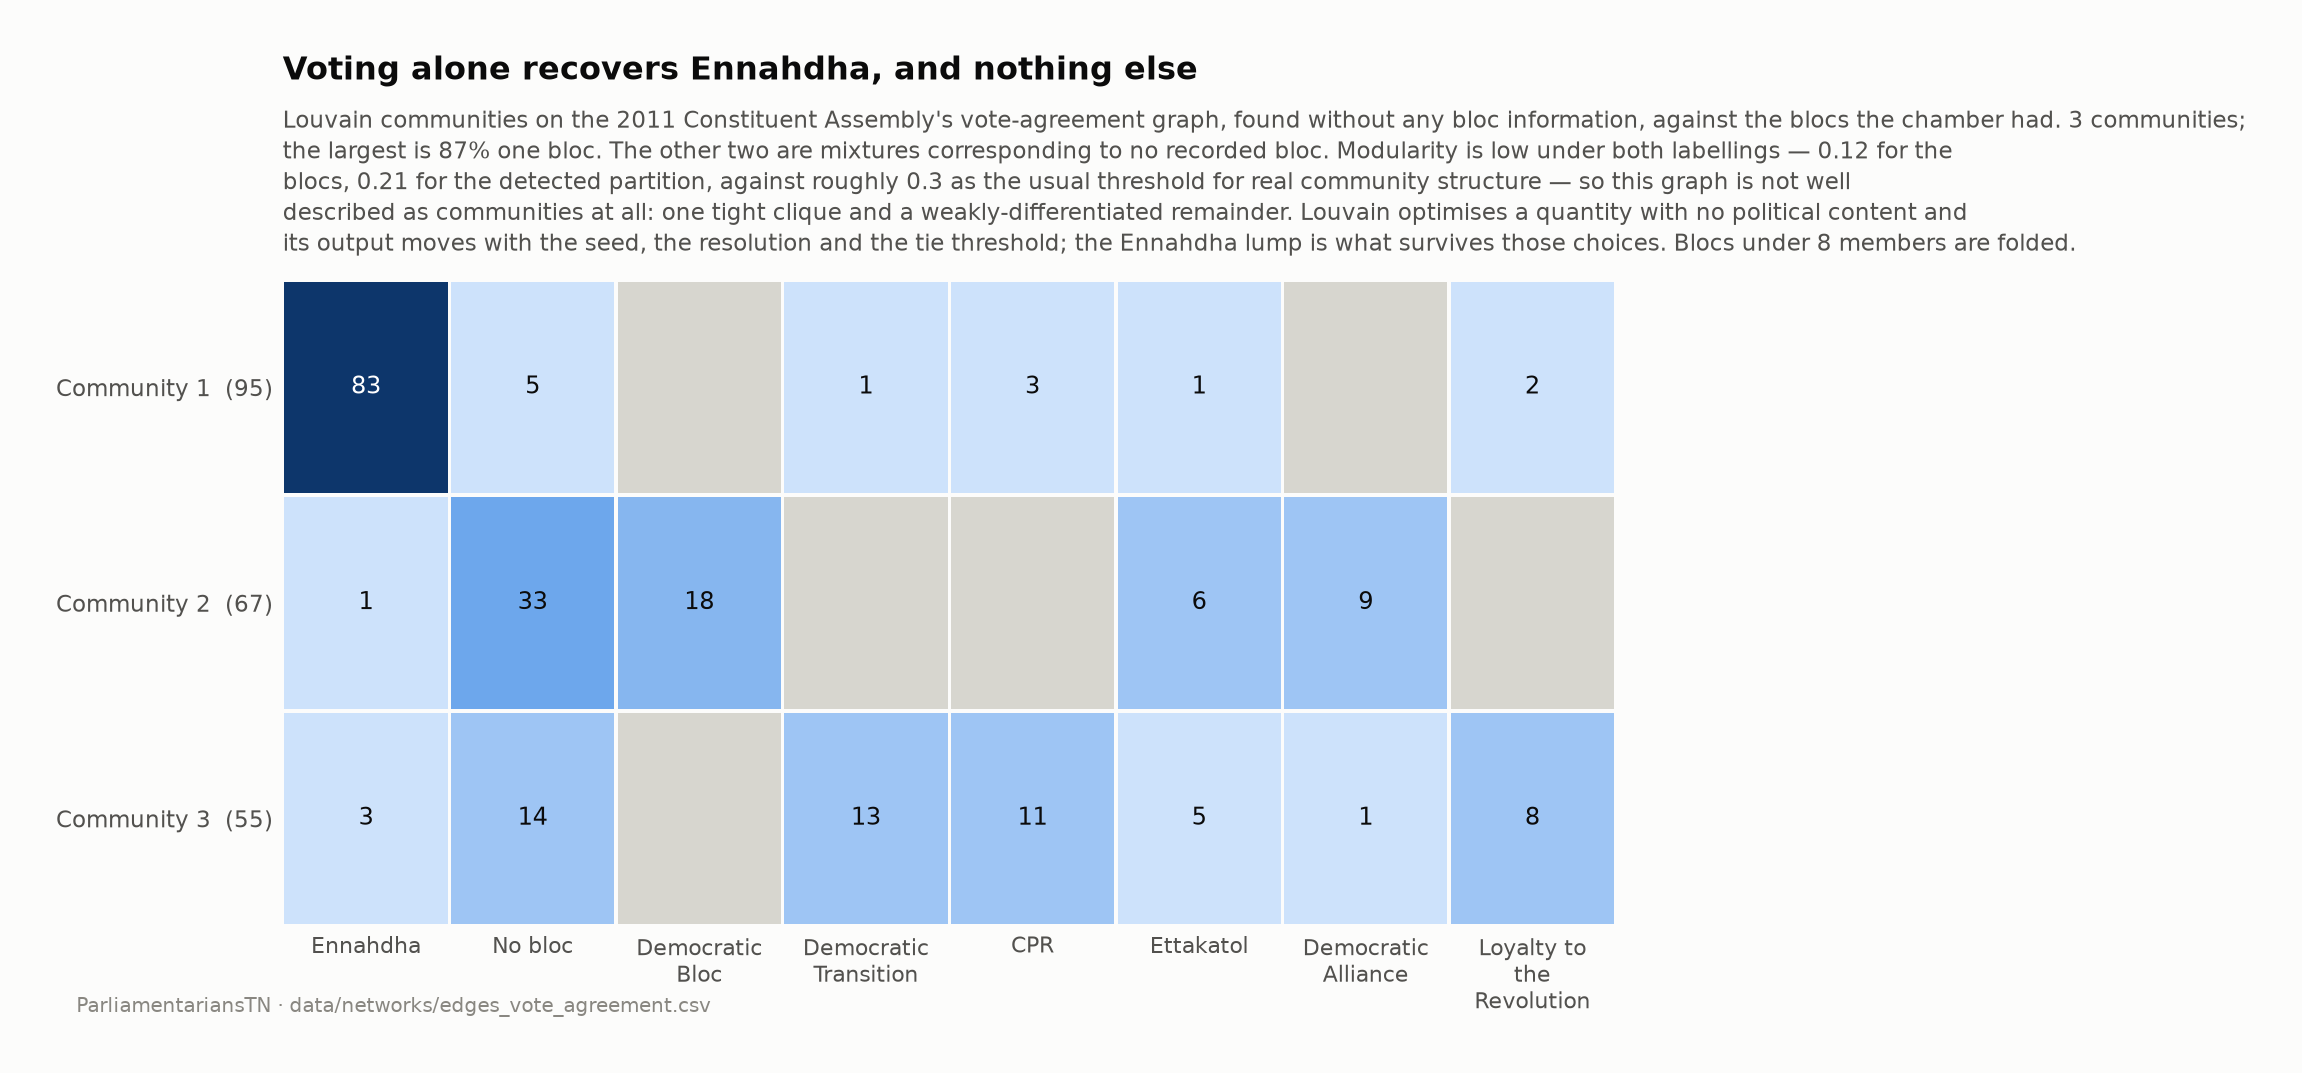

The file beside this chart, header and first rows:
person_id, name_lat, bloc, community, community_size, modularity_detected, modularity_blocs
TNP-00174, Ameur Laraiedh, Ennahdha, 1, 95, 0.2132, 0.1169
TNP-00199, Fathi Ayadi, Ennahdha, 1, 95, 0.2132, 0.1169
TNP-00204, Ferida Laabidi, Ennahdha, 1, 95, 0.2132, 0.1169
TNP-00247, Latifa Habachi, Ennahdha, 1, 95, 0.2132, 0.1169
TNP-00267, Moez Belhaj Rhouma, Ennahdha, 1, 95, 0.2132, 0.1169
TNP-00285, Mohamed Zrig, Ennahdha, 1, 95, 0.2132, 0.1169
TNP-00301, Neji Jmal, Ennahdha, 1, 95, 0.2132, 0.1169
TNP-00324, Sahbi Atig, Ennahdha, 1, 95, 0.2132, 0.1169
TNP-00357, Yamina Zoghlami, Ennahdha, 1, 95, 0.2132, 0.1169
TNP-00364, Zied Laadhari, Ennahdha, 1, 95, 0.2132, 0.1169
TNP-00369, Ahmed Mechergui, Ennahdha, 1, 95, 0.2132, 0.1169
TNP-00371, Ahmed Smiai, Ennahdha, 1, 95, 0.2132, 0.1169
TNP-00374, Azed Badi, Loyalty to the Revolution, 1, 95, 0.2132, 0.1169
TNP-00375, Oussama Al Saghir, Ennahdha, 1, 95, 0.2132, 0.1169
TNP-00377, Essia Naffati, Ennahdha, 1, 95, 0.2132, 0.1169
TNP-00380, Bechir Chammem, Ennahdha, 1, 95, 0.2132, 0.1169
TNP-00381, Habib Ellouz, Ennahdha, 1, 95, 0.2132, 0.1169
TNP-00382, Habib Khedher, Ennahdha, 1, 95, 0.2132, 0.1169
TNP-00384, Zohra Smida, Ennahdha, 1, 95, 0.2132, 0.1169
TNP-00385, Sadok Chourou, Ennahdha, 1, 95, 0.2132, 0.1169
TNP-00388, Ferjani Doghmane, Ennahdha, 1, 95, 0.2132, 0.1169
TNP-00390, Mouldi Riahi, Ettakatol, 1, 95, 0.2132, 0.1169
TNP-00392, Nafti Mahdhi, Ennahdha, 1, 95, 0.2132, 0.1169
TNP-00393, Hedi Ben Braham, Ennahdha, 1, 95, 0.2132, 0.1169
TNP-00395, Walid Bennani, Ennahdha, 1, 95, 0.2132, 0.1169
TNP-00396, Amel Azzouz, Ennahdha, 1, 95, 0.2132, 0.1169
TNP-00397, Amel Ghouil, Ennahdha, 1, 95, 0.2132, 0.1169
TNP-00400, Imen Ben Mhamed, Ennahdha, 1, 95, 0.2132, 0.1169
TNP-00402, Badreddine Abdelkafi, Ennahdha, 1, 95, 0.2132, 0.1169
TNP-00403, Basma Jebali, Ennahdha, 1, 95, 0.2132, 0.1169
TNP-00404, Bechir Lazzem, Ennahdha, 1, 95, 0.2132, 0.1169
TNP-00405, Baya Jaouadi, Ennahdha, 1, 95, 0.2132, 0.1169
TNP-00410, Jawhara Tiss, Ennahdha, 1, 95, 0.2132, 0.1169
TNP-00412, Hafedh Ibrahim Lassoued, Ennahdha, 1, 95, 0.2132, 0.1169
TNP-00413, Habiba Triki, Ennahdha, 1, 95, 0.2132, 0.1169
TNP-00417, Halima Guenni, Ennahdha, 1, 95, 0.2132, 0.1169
TNP-00418, Hanène Sassi, Democratic Transition, 1, 95, 0.2132, 0.1169
TNP-00420, Khira Sghairi, Ennahdha, 1, 95, 0.2132, 0.1169
TNP-00421, Dalila Babba, Ennahdha, 1, 95, 0.2132, 0.1169
TNP-00422, Dalila Bouain, Ennahdha, 1, 95, 0.2132, 0.1169
TNP-00430, Zied Doulatli, Ennahdha, 1, 95, 0.2132, 0.1169
TNP-00431, Samia Ferchichi, Ennahdha, 1, 95, 0.2132, 0.1169
TNP-00436, Salma Sarsout, Ennahdha, 1, 95, 0.2132, 0.1169
TNP-00438, Slim Ben Hmidane, CPR, 1, 95, 0.2132, 0.1169
TNP-00440, Slimane Hlal, Ennahdha, 1, 95, 0.2132, 0.1169
TNP-00441, Samir Ben Amor, CPR, 1, 95, 0.2132, 0.1169
TNP-00444, Sana Mersni, Ennahdha, 1, 95, 0.2132, 0.1169
TNP-00445, Sana Haddad, Ennahdha, 1, 95, 0.2132, 0.1169
TNP-00446, Sonia Toumia, Ennahdha, 1, 95, 0.2132, 0.1169
TNP-00451, Salha Ben Aicha, Ennahdha, 1, 95, 0.2132, 0.1169
TNP-00453, Slaheddine Elhiba, Ennahdha, 1, 95, 0.2132, 0.1169
TNP-00458, Aicha Dhaouadi, Ennahdha, 1, 95, 0.2132, 0.1169
TNP-00459, Abdelbasset Becheikh, Ennahdha, 1, 95, 0.2132, 0.1169
TNP-00460, Abdelhalim Zouari, Ennahdha, 1, 95, 0.2132, 0.1169
TNP-00464, Abdessattar Dhifi, Loyalty to the Revolution, 1, 95, 0.2132, 0.1169
TNP-00466, Abdelaziz Chaabane, Ennahdha, 1, 95, 0.2132, 0.1169
TNP-00469, Abdelkader Kadri, Ennahdha, 1, 95, 0.2132, 0.1169
TNP-00470, Abdelmajid Najar, Ennahdha, 1, 95, 0.2132, 0.1169
TNP-00476, Imed Hammami, Ennahdha, 1, 95, 0.2132, 0.1169
TNP-00481, Farah Nsibi, No bloc, 1, 95, 0.2132, 0.1169
... 157 more rows
